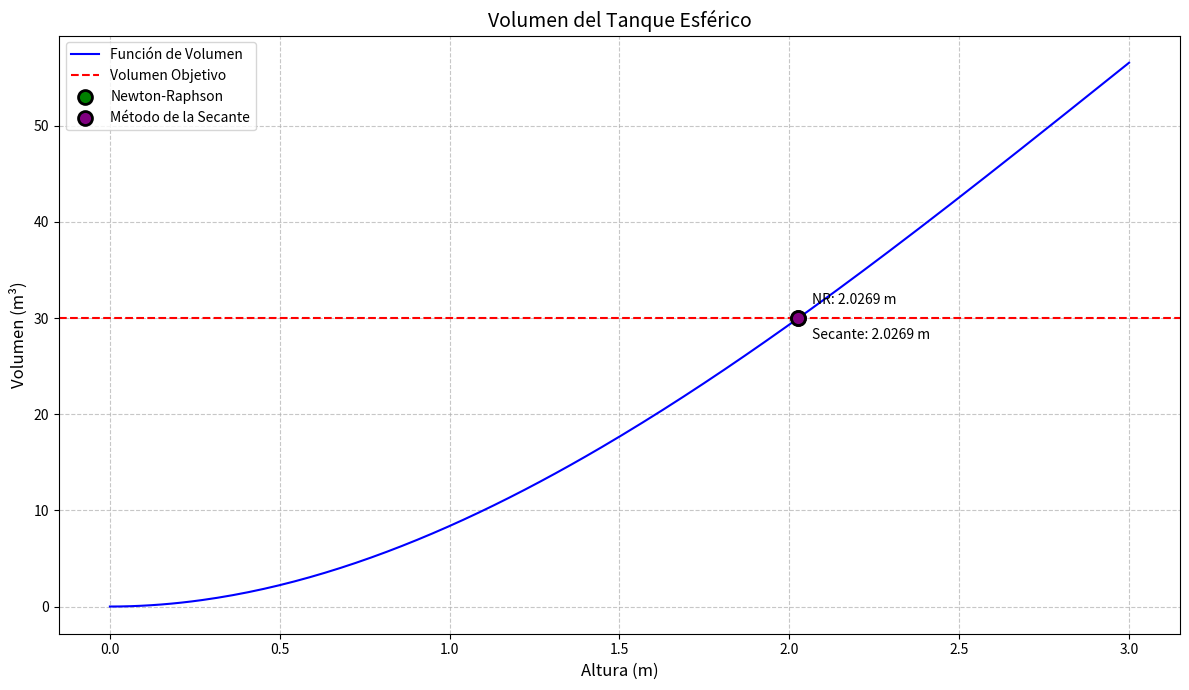
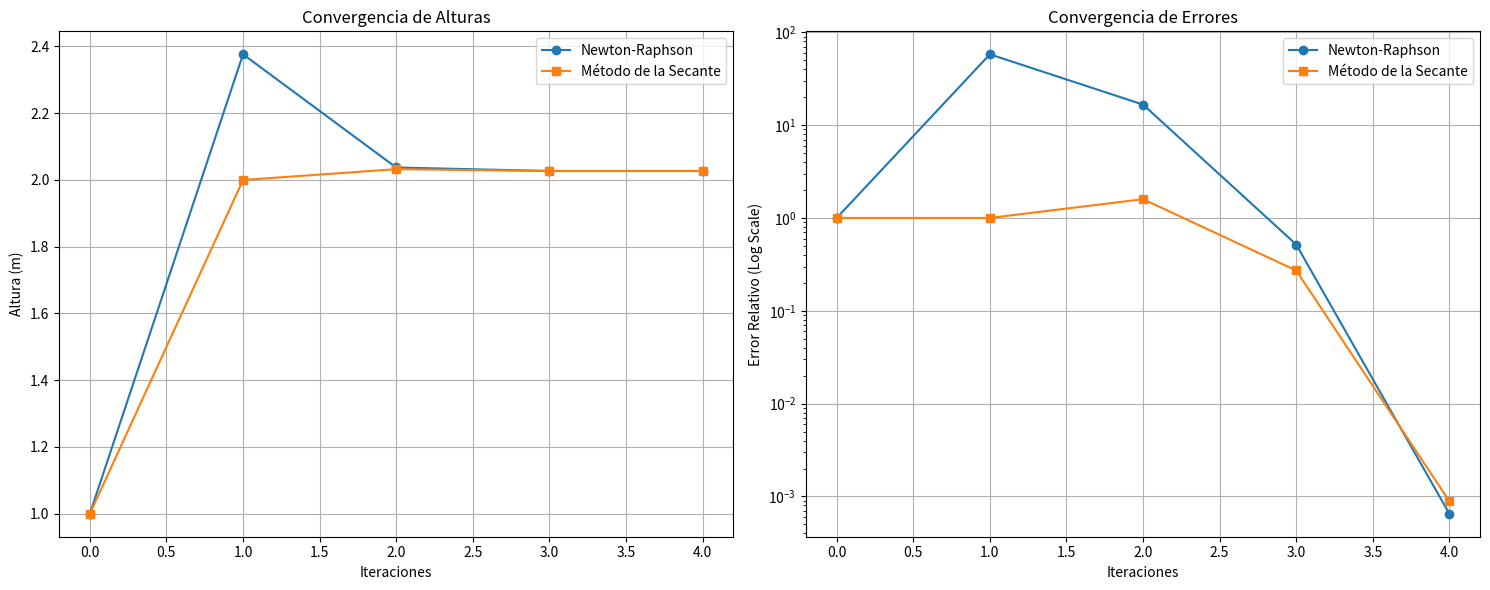

Write Python code to recreate these figures, in order.
import math
import numpy as np
import matplotlib.pyplot as plt

def volumen_tanque(h, R):
    """Calcula el volumen de un tanque esférico"""
    return (math.pi * h**2 * (3*R - h)) / 3

def newton_raphson(R, volumen_objetivo, h_inicial, tolerancia=0.003/100, max_iteraciones=100):
    """
    Metodo de Newton-Raphson con registro de convergencia

    Retorna:
    - Altura final
    - Lista de estimaciones de altura
    - Lista de errores relativos
    - Número de iteraciones
    """
    def f(h):
        """Función para encontrar raíz: diferencia entre volumen calculado y objetivo"""
        return volumen_tanque(h, R) - volumen_objetivo

    def df(h):
        """Derivada de la función de volumen"""
        return (math.pi * (6*R*h - 3*h**2)) / 3

    h = h_inicial
    iteraciones = 0

    # Listas para tracking
    alturas = [h]
    errores = [1.0]  # Primer error inicial
    print("\nMétodo de Newton-Raphson:")
    print("Iteración | Altura (m) | Error relativo (%)")

    while iteraciones < max_iteraciones:
        f_h = f(h)
        df_h = df(h)

        # Evitar división por cero
        if abs(df_h) < 1e-10:
            break

        # Calcular nueva estimación de altura
        h_nuevo = h - f_h / df_h

        # Calcular error relativo
        error_relativo = abs((h_nuevo - h) / h_nuevo) * 100

        # Registrar altura y error
        alturas.append(h_nuevo)
        errores.append(error_relativo)
        print(f"{iteraciones+1:<9} | {h_nuevo:<10.6f} | {error_relativo:<10.6f}")

        # Verificar convergencia
        if error_relativo < tolerancia * 100:
            return h_nuevo, alturas, errores, iteraciones + 1

        h = h_nuevo
        iteraciones += 1

    return None, alturas, errores, iteraciones

def secante(R, volumen_objetivo, h0, h1, tolerancia=0.003/100, max_iteraciones=100):
    """
    Metodo de la Secante con registro de convergencia

    Retorna:
    - Altura final
    - Lista de estimaciones de altura
    - Lista de errores relativos
    - Número de iteraciones
    """
    def f(h):
        """Función para encontrar raíz: diferencia entre volumen calculado y objetivo"""
        return volumen_tanque(h, R) - volumen_objetivo

    iteraciones = 0

    # Listas para tracking
    alturas = [h0, h1]
    errores = [1.0, 1.0]  # Errores iniciales

    print("\nMétodo de la Secante:")
    print("Iteración | Altura (m) | Error relativo (%)")
    while iteraciones < max_iteraciones:
        f_h0 = f(alturas[-2])
        f_h1 = f(alturas[-1])

        # Evitar división por cero
        if abs(f_h1 - f_h0) < 1e-10:
            break

        # Calcular nueva estimación de altura
        h_nuevo = alturas[-1] - f_h1 * (alturas[-1] - alturas[-2]) / (f_h1 - f_h0)

        # Calcular error relativo
        error_relativo = abs((h_nuevo - alturas[-1]) / h_nuevo) * 100

        # Registrar altura y error
        alturas.append(h_nuevo)
        errores.append(error_relativo)
        print(f"{iteraciones+1:<9} | {h_nuevo:<10.6f} | {error_relativo:<10.6f}")

        # Verificar convergencia
        if error_relativo < tolerancia * 100:
            return h_nuevo, alturas, errores, iteraciones + 1

        iteraciones += 1

    return None, alturas, errores, iteraciones

def graficar_convergencia(metodo_nr, metodo_secante):
    """
    Grafica la convergencia de ambos métodos
    """
    plt.figure(figsize=(15, 6))

    # Gráfica de alturas
    plt.subplot(1, 2, 1)
    plt.plot(metodo_nr[1], label='Newton-Raphson', marker='o')
    plt.plot(metodo_secante[1], label='Método de la Secante', marker='s')
    plt.title('Convergencia de Alturas')
    plt.xlabel('Iteraciones')
    plt.ylabel('Altura (m)')
    plt.legend()
    plt.grid(True)

    # Gráfica de errores
    plt.subplot(1, 2, 2)
    plt.semilogy(metodo_nr[2], label='Newton-Raphson', marker='o')
    plt.semilogy(metodo_secante[2], label='Método de la Secante', marker='s')
    plt.title('Convergencia de Errores')
    plt.xlabel('Iteraciones')
    plt.ylabel('Error Relativo (Log Scale)')
    plt.legend()
    plt.grid(True)

    plt.tight_layout()
    plt.show()

def graficar_volumen(R, volumen_objetivo, altura_nr, altura_secante):
    """
    Grafica la función de volumen del tanque y marca las soluciones encontradas.
    """
    # Crear rango de alturas para graficar
    alturas = np.linspace(0, R, 200)
    volumenes = [volumen_tanque(h, R) for h in alturas]

    # Crear la figura
    plt.figure(figsize=(12, 7))
    plt.plot(alturas, volumenes, label='Función de Volumen', color='blue')
    plt.title('Volumen del Tanque Esférico', fontsize=14)
    plt.xlabel('Altura (m)', fontsize=12)
    plt.ylabel('Volumen (m³)', fontsize=12)

    # Línea horizontal para el volumen objetivo
    plt.axhline(y=volumen_objetivo, color='r', linestyle='--', label='Volumen Objetivo')

    # Marcar soluciones de los métodos con mayor visibilidad
    plt.scatter([altura_nr], [volumen_tanque(altura_nr, R)], color='green',
                s=100, edgecolors='black', linewidth=2,
                label='Newton-Raphson', zorder=5)
    plt.scatter([altura_secante], [volumen_tanque(altura_secante, R)], color='purple',
                s=100, edgecolors='black', linewidth=2,
                label='Método de la Secante', zorder=5)

    # Agregar anotaciones con las alturas
    plt.annotate(f'NR: {altura_nr:.4f} m',
                 (altura_nr, volumen_tanque(altura_nr, R)),
                 xytext=(10, 10), textcoords='offset points')
    plt.annotate(f'Secante: {altura_secante:.4f} m',
                 (altura_secante, volumen_tanque(altura_secante, R)),
                 xytext=(10, -15), textcoords='offset points')

    plt.grid(True, linestyle='--', alpha=0.7)
    plt.legend(fontsize=10)
    plt.tight_layout()
    plt.show()

# Datos del problema
R = 3  # Radio del tanque [m]
volumen_objetivo = 30  # Volumen deseado [m³]

# Resolver con Newton-Raphson
resultado_nr = newton_raphson(R, volumen_objetivo, h_inicial=1)
altura_nr = resultado_nr[0]
print("Newton-Raphson:")
print(f"Altura: {altura_nr:.4f} m")
print(f"Iteraciones: {resultado_nr[3]}")
print(f"Volumen calculado: {volumen_tanque(altura_nr, R):.4f} m³")

# Resolver con Metodo de la Secante
resultado_secante = secante(R, volumen_objetivo, h0=1, h1=2)
altura_secante = resultado_secante[0]
print("\nMétodo de la Secante:")
print(f"Altura: {altura_secante:.4f} m")
print(f"Iteraciones: {resultado_secante[3]}")
print(f"Volumen calculado: {volumen_tanque(altura_secante, R):.4f} m³")

# Graficar volumen
graficar_volumen(R, volumen_objetivo, altura_nr, altura_secante)
# Graficar convergencia
graficar_convergencia(resultado_nr, resultado_secante)